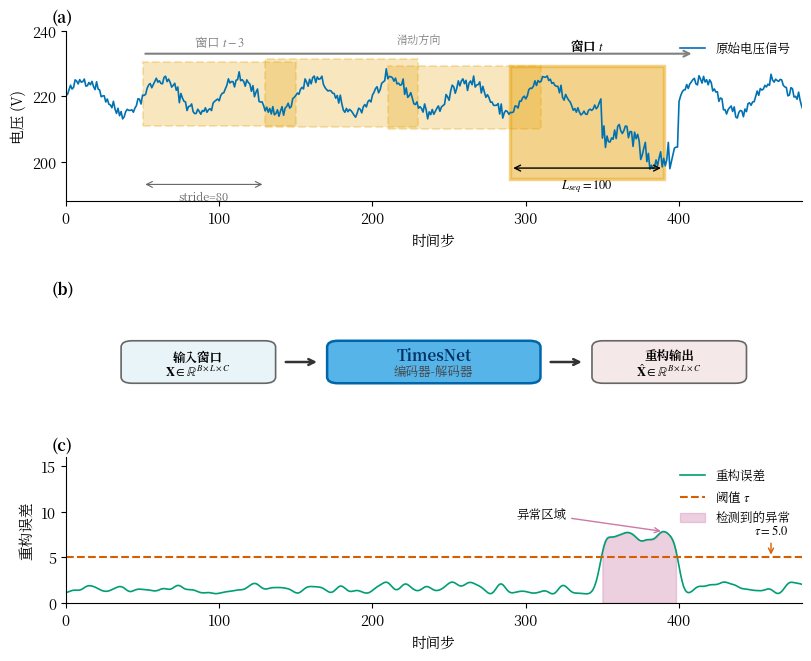

The script that saved this image: (Note: this script raises an exception after producing the figure.)
#!/usr/bin/env python3
"""
图3-1: 滑动窗口预测示意图
Fig 3-1: Sliding Window Prediction Schematic

展示时序异常检测的滑动窗口机制:
- (a) 原始时序数据与滑动窗口
- (b) 模型处理流程
- (c) 重构误差与异常检测

输出文件: ../chapter3_method/fig_3_1_sliding_window.png
"""

import numpy as np
import matplotlib.pyplot as plt
import matplotlib.patches as mpatches
from matplotlib.patches import FancyBboxPatch
import matplotlib
import os

# ============================================================
# 论文格式配置：中文宋体 + 英文 Times New Roman，五号字 (10.5pt)
# ============================================================
plt.rcParams['font.family'] = ['Noto Serif CJK JP', 'Times New Roman']
plt.rcParams['font.size'] = 10.5
plt.rcParams['axes.unicode_minus'] = False
plt.rcParams['axes.linewidth'] = 0.8
plt.rcParams['xtick.major.width'] = 0.8
plt.rcParams['ytick.major.width'] = 0.8
plt.rcParams['mathtext.fontset'] = 'stix'
plt.rcParams['figure.facecolor'] = 'white'
plt.rcParams['axes.facecolor'] = 'white'
plt.rcParams['savefig.facecolor'] = 'white'

# 配色方案（colorblind-friendly）
COLORS = {
    'signal': '#0072B2',
    'window': '#E69F00',
    'window_fill': '#E69F00',
    'recon_error': '#009E73',
    'threshold': '#D55E00',
    'anomaly': '#CC79A7',
    'model_box': '#56B4E9',
    'arrow': '#333333',
    'input_box': '#E8F4F8',
    'output_box': '#F4E8E8',
}


def generate_voltage_signal(n_points=500):
    """生成模拟电压信号，包含正常波动和异常"""
    np.random.seed(42)
    t = np.arange(n_points)

    # 基础信号：正弦波 + 噪声
    signal = 220 + 5 * np.sin(2 * np.pi * t / 50) + np.random.normal(0, 1, n_points)

    # 添加异常区域（电压骤降）
    anomaly_start = 350
    anomaly_end = 400
    signal[anomaly_start:anomaly_end] -= 15
    signal[anomaly_start:anomaly_end] += np.random.normal(0, 2, anomaly_end - anomaly_start)

    return t, signal, (anomaly_start, anomaly_end)


def main():
    """主函数"""
    # 创建图形
    fig = plt.figure(figsize=(8, 6.5), constrained_layout=True)
    gs = fig.add_gridspec(3, 1, height_ratios=[1.4, 0.7, 1.2], hspace=0.15)

    # ========== (a) 原始时序数据与滑动窗口 ==========
    ax1 = fig.add_subplot(gs[0])

    t, signal, (anomaly_start, anomaly_end) = generate_voltage_signal(500)
    ax1.plot(t, signal, color=COLORS['signal'], linewidth=1.2, label='原始电压信号')

    # 滑动窗口参数
    seq_len = 100
    stride = 80
    window_positions = [50, 130, 210, 290]

    for i, start in enumerate(window_positions):
        alpha = 0.25 if i < len(window_positions) - 1 else 0.45
        linewidth = 1.5 if i < len(window_positions) - 1 else 2.5
        linestyle = '--' if i < len(window_positions) - 1 else '-'

        y_min = signal[start:start+seq_len].min() - 3
        y_max = signal[start:start+seq_len].max() + 3

        rect = mpatches.Rectangle(
            (start, y_min), seq_len, y_max - y_min,
            linewidth=linewidth, edgecolor=COLORS['window'],
            facecolor=COLORS['window_fill'], alpha=alpha,
            linestyle=linestyle
        )
        ax1.add_patch(rect)

        if i == len(window_positions) - 1:
            ax1.text(start + seq_len/2, y_max + 4, '窗口 $t$',
                    ha='center', va='bottom', fontsize=9, fontweight='bold')
        elif i == 0:
            ax1.text(start + seq_len/2, y_max + 4, '窗口 $t-3$',
                    ha='center', va='bottom', fontsize=9, color='gray')

    # 滑动方向箭头
    arrow_y = 233
    ax1.annotate('', xy=(window_positions[-1] + seq_len + 20, arrow_y),
                xytext=(window_positions[0], arrow_y),
                arrowprops=dict(arrowstyle='->', color='gray', lw=1.5))
    ax1.text((window_positions[0] + window_positions[-1] + seq_len + 20) / 2, arrow_y + 2,
            '滑动方向', ha='center', va='bottom', fontsize=8, color='gray')

    # seq_len 参数标注
    param_y = 198
    ax1.annotate('', xy=(window_positions[-1] + seq_len, param_y),
                xytext=(window_positions[-1], param_y),
                arrowprops=dict(arrowstyle='<->', color='black', lw=1))
    ax1.text(window_positions[-1] + seq_len/2, param_y - 3, f'$L_{{seq}}={seq_len}$',
            ha='center', va='top', fontsize=9)

    # stride 参数标注
    stride_y = 193
    ax1.annotate('', xy=(window_positions[1], stride_y),
                xytext=(window_positions[0], stride_y),
                arrowprops=dict(arrowstyle='<->', color='#666666', lw=0.8))
    ax1.text((window_positions[0] + window_positions[1]) / 2, stride_y - 2,
            f'stride={stride}', ha='center', va='top', fontsize=8, color='#666666')

    ax1.set_xlim(0, 480)
    ax1.set_ylim(188, 240)
    ax1.set_xlabel('时间步', fontsize=10.5)
    ax1.set_ylabel('电压 (V)', fontsize=10.5)
    ax1.text(-0.02, 1.05, '(a)', transform=ax1.transAxes, fontsize=11, fontweight='bold')
    ax1.spines['top'].set_visible(False)
    ax1.spines['right'].set_visible(False)
    ax1.legend(loc='upper right', frameon=False, fontsize=9)

    # ========== (b) 模型处理流程 ==========
    ax2 = fig.add_subplot(gs[1])
    ax2.set_xlim(0, 10)
    ax2.set_ylim(0, 2)
    ax2.axis('off')

    box_y = 1.0
    box_height = 0.9
    box_width_small = 2.0
    box_width_large = 2.8

    # 输入框
    input_x = 0.8
    input_box = FancyBboxPatch((input_x, box_y - box_height/2), box_width_small, box_height,
                               boxstyle="round,pad=0.05,rounding_size=0.15",
                               facecolor=COLORS['input_box'], edgecolor='#666666', linewidth=1.2)
    ax2.add_patch(input_box)
    ax2.text(input_x + box_width_small/2, box_y + 0.12, '输入窗口', ha='center', va='center', fontsize=9, fontweight='bold')
    ax2.text(input_x + box_width_small/2, box_y - 0.22, r'$\mathbf{X} \in \mathbb{R}^{B \times L \times C}$',
            ha='center', va='center', fontsize=9)

    # TimesNet 编码器框
    model_x = 3.6
    model_box = FancyBboxPatch((model_x, box_y - box_height/2), box_width_large, box_height,
                               boxstyle="round,pad=0.05,rounding_size=0.15",
                               facecolor=COLORS['model_box'], edgecolor='#0066AA', linewidth=1.8)
    ax2.add_patch(model_box)
    ax2.text(model_x + box_width_large/2, box_y + 0.15, 'TimesNet', ha='center', va='center',
            fontsize=11, fontweight='bold', color='#003366')
    ax2.text(model_x + box_width_large/2, box_y - 0.22, '编码器-解码器', ha='center', va='center',
            fontsize=9, color='#444444')

    # 输出框
    output_x = 7.2
    output_box = FancyBboxPatch((output_x, box_y - box_height/2), box_width_small, box_height,
                                boxstyle="round,pad=0.05,rounding_size=0.15",
                                facecolor=COLORS['output_box'], edgecolor='#666666', linewidth=1.2)
    ax2.add_patch(output_box)
    ax2.text(output_x + box_width_small/2, box_y + 0.12, '重构输出', ha='center', va='center', fontsize=9, fontweight='bold')
    ax2.text(output_x + box_width_small/2, box_y - 0.22, r'$\hat{\mathbf{X}} \in \mathbb{R}^{B \times L \times C}$',
            ha='center', va='center', fontsize=9)

    # 箭头
    arrow_style = dict(arrowstyle='->', color=COLORS['arrow'], lw=1.8)
    ax2.annotate('', xy=(model_x - 0.15, box_y), xytext=(input_x + box_width_small + 0.15, box_y),
                arrowprops=arrow_style)
    ax2.annotate('', xy=(output_x - 0.15, box_y), xytext=(model_x + box_width_large + 0.15, box_y),
                arrowprops=arrow_style)

    ax2.text(-0.02, 1.3, '(b)', transform=ax2.transAxes, fontsize=11, fontweight='bold')

    # ========== (c) 重构误差与异常检测 ==========
    ax3 = fig.add_subplot(gs[2])

    np.random.seed(42)
    recon_error = np.abs(np.random.normal(0, 1, 500)) * 2
    recon_error[anomaly_start:anomaly_end] = np.abs(np.random.normal(8, 2, anomaly_end - anomaly_start))

    from scipy.ndimage import gaussian_filter1d
    recon_error = gaussian_filter1d(recon_error, sigma=3)

    ax3.plot(t, recon_error, color=COLORS['recon_error'], linewidth=1.2, label='重构误差')

    threshold = 5.0
    ax3.axhline(y=threshold, color=COLORS['threshold'], linestyle='--', linewidth=1.5, label=f'阈值 $\\tau$')

    anomaly_mask = recon_error > threshold
    ax3.fill_between(t, 0, recon_error, where=anomaly_mask,
                    color=COLORS['anomaly'], alpha=0.35, label='检测到的异常')

    ax3.annotate(f'$\\tau = {threshold}$', xy=(460, threshold),
                xytext=(460, threshold + 2.5),
                fontsize=9, ha='center',
                arrowprops=dict(arrowstyle='->', color=COLORS['threshold'], lw=1))

    max_error_idx = np.argmax(recon_error)
    max_error = recon_error[max_error_idx]
    ax3.annotate('异常区域', xy=(max_error_idx, max_error),
                xytext=(max_error_idx - 80, max_error + 1.5),
                fontsize=9, ha='center',
                arrowprops=dict(arrowstyle='->', color=COLORS['anomaly'], lw=1))

    ax3.set_xlim(0, 480)
    ax3.set_ylim(0, 16)
    ax3.set_xlabel('时间步', fontsize=10.5)
    ax3.set_ylabel('重构误差', fontsize=10.5)
    ax3.text(-0.02, 1.05, '(c)', transform=ax3.transAxes, fontsize=11, fontweight='bold')
    ax3.spines['top'].set_visible(False)
    ax3.spines['right'].set_visible(False)
    ax3.legend(loc='upper right', frameon=False, fontsize=9, ncol=1)

    # 保存到 chapter3_method 目录
    output_dir = '../chapter3_method'
    os.makedirs(output_dir, exist_ok=True)
    plt.savefig(f'{output_dir}/fig_3_1_sliding_window.png', dpi=300, bbox_inches='tight', facecolor='white')
    print(f"已生成: {output_dir}/fig_3_1_sliding_window.png")
    plt.close()


if __name__ == '__main__':
    main()
